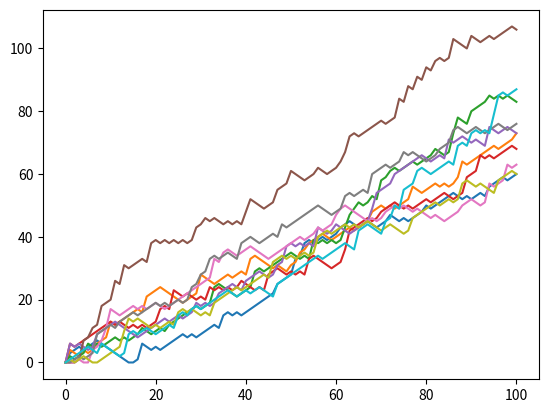

Here is the Python script that generated this plot:
'''
Visualize all walks
100xp
all_walks is a list of lists: every sub-list represents a single random walk.
If you convert this list of lists to a Numpy array, you can start making interesting
plots! matplotlib.pyplot is already imported as plt.

The nested for loop is already coded for you - don't worry about it. For now,
focus on the code that comes after this for loop.

Instructions
-Use np.array() to convert all_walks to a Numpy array, np_aw.
-Try to use plt.plot() on np_aw. Also include plt.show(). Does it work out of the box?
-Transpose np_aw by calling np.transpose() on np_aw. Call the result np_aw_t.
Now every row in np_all_walks represents the position after 1 throw for the 10 random walks.
-Use plt.plot() to plot np_aw_t; also include a plt.show(). Does it look better this time?
'''

import matplotlib.pyplot as plt
import numpy as np
np.random.seed(123)
all_walks = []
for _ in range(10):
    random_walk = [0]
    for _ in range(100):
        step = random_walk[-1]
        dice = np.random.randint(1,7)
        if dice <= 2:
            step = max(0, step - 1)
        elif dice <= 5:
            step = step + 1
        else:
            step = step + np.random.randint(1,7)
        random_walk.append(step)
    all_walks.append(random_walk)

# Convert all_walks to Numpy array: np_aw
np_aw = np.array(all_walks)

# Plot np_aw and show
plt.plot(np_aw)
plt.show()

# Clear the figure
plt.clf()

# Transpose np_aw: np_aw_t
np_aw_t = np.transpose(np_aw)

# Plot np_aw_t and show
plt.plot(np_aw_t)
plt.show()
